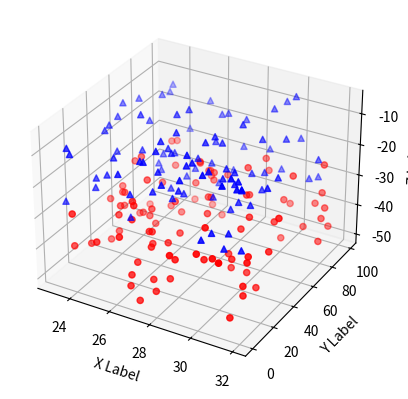

Python code for this plot:

from mpl_toolkits.mplot3d import Axes3D
import matplotlib.pyplot as plt
import numpy as np


def randrange(n, vmin, vmax):
    return (vmax - vmin)*np.random.rand(n) + vmin

fig = plt.figure()
ax = fig.add_subplot(111, projection='3d')

n = 100

# For each set of style and range settings, plot n random points in the box
# defined by x in [23, 32], y in [0, 100], z in [zlow, zhigh].
for c, m, zlow, zhigh in [('r', 'o', -50, -25), ('b', '^', -30, -5)]:
    xs = randrange(n, 23, 32)
    ys = randrange(n, 0, 100)
    zs = randrange(n, zlow, zhigh)
    ax.scatter(xs, ys, zs, c=c, marker=m)

ax.set_xlabel('X Label')
ax.set_ylabel('Y Label')
ax.set_zlabel('Z Label')

plt.savefig('scatter3d_demo.png')
plt.close(fig)
